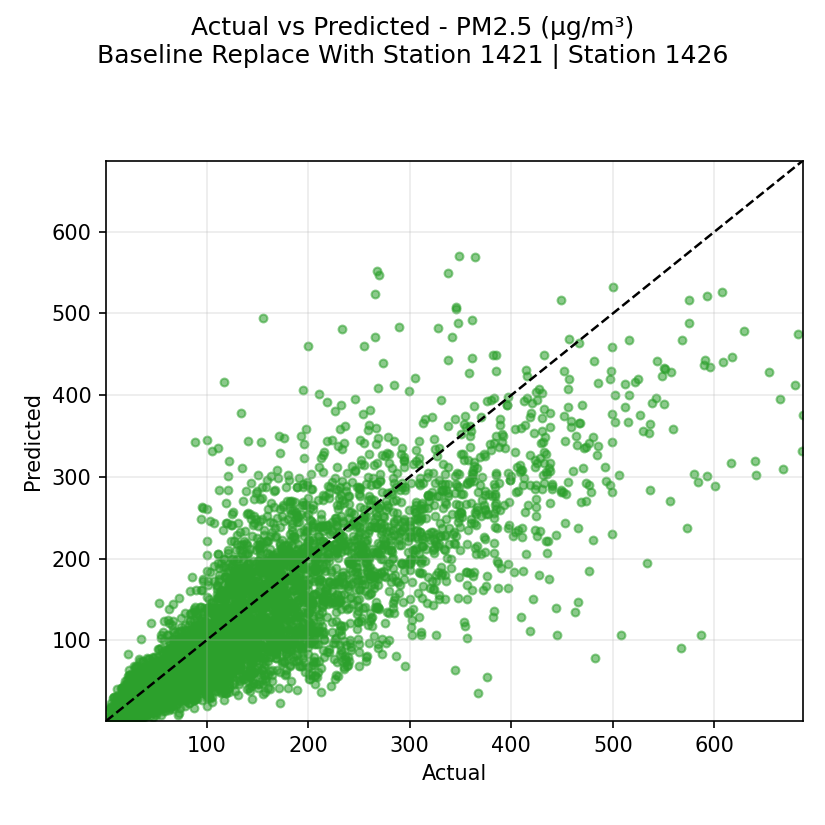

The data file committed next to this chart (first rows):
actual, prediction
240.0, 219.0
207.0, 185.0
233.0, 179.0
207.0, 188.0
185.0, 190.0
166.0, 151.0
132.0, 168.0
117.0, 158.0
122.0, 169.0
107.0, 172.0
127.0, 157.0
132.0, 169.0
132.0, 185.0
134.2, 180.0
129.0, 166.0
121.0, 162.0
125.0, 171.0
107.5, 191.0
121.2, 207.0
176.8, 211.0
190.0, 218.0
184.5, 217.0
174.0, 223.0
165.0, 204.0
141.2, 194.0
125.0, 190.0
144.5, 139.0
164.0, 141.0
164.2, 150.0
167.5, 155.0
163.8, 150.0
157.5, 151.0
155.2, 147.0
155.8, 145.0
163.5, 163.0
172.8, 216.0
160.8, 222.0
156.8, 229.0
152.5, 222.0
152.5, 216.0
159.8, 221.0
177.8, 216.0
199.5, 213.0
217.8, 240.0
227.2, 285.0
228.2, 312.0
216.0, 331.0
195.5, 323.0
217.0, 277.0
223.8, 235.0
217.8, 193.0
207.0, 201.0
205.5, 208.0
191.0, 205.0
168.0, 161.0
140.2, 135.0
118.0, 179.0
116.8, 200.0
144.2, 248.0
180.8, 296.0
... 7,669 more rows
